Run: headless pygame with SDL's dummy video driver; simulated clock (each Clock.tick advances the game by its frame time, no real sleeping); random seed 0; keys injected as events and as key.get_pressed() state; no mouse input; restart key C tapped at the start of phases 3 and 4.
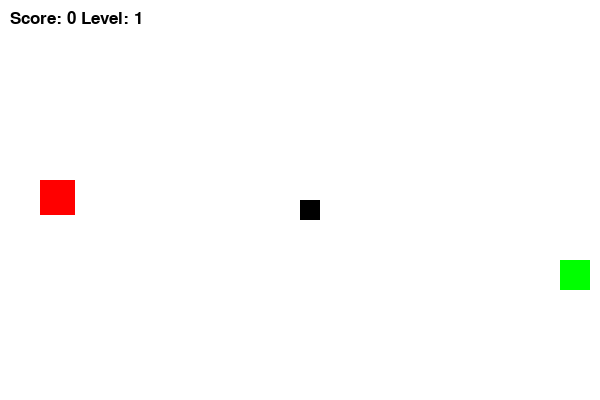
Frame 1 of 4 · flips 1–60 · no input
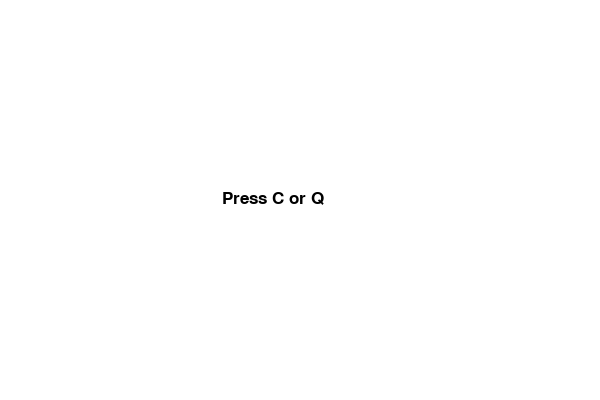
Frame 2 of 4 · flips 61–180 · tapped SPACE, RETURN · held RIGHT (→), D
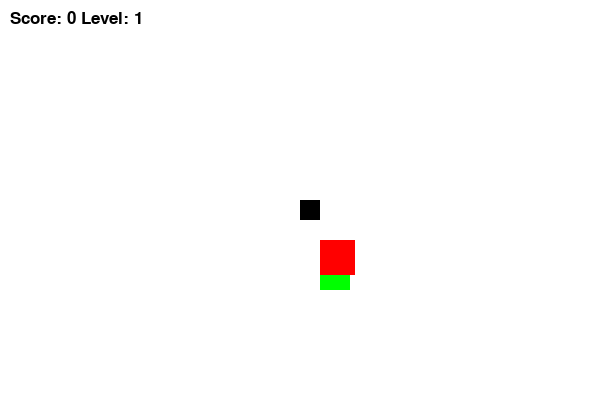
Frame 3 of 4 · flips 181–300 · tapped C · held DOWN (↓), S
Frame 4 of 4 · flips 301–420 · tapped C · held LEFT (←), A, UP (↑), W · screen same as frame 2, image omitted

The pygame program that drew these frames:

import pygame
import random
import time

pygame.init()

# Размеры экрана и блока
WIDTH, HEIGHT = 600, 400
BLOCK_SIZE = 20
# Цвета
WHITE, BLACK, GREEN, RED = (255, 255, 255), (0, 0, 0), (0, 255, 0), (255, 0, 0)
# Настройки экрана
screen = pygame.display.set_mode((WIDTH, HEIGHT))
pygame.display.set_caption("Snake")
font = pygame.font.SysFont("Arial", 25)

clock = pygame.time.Clock()
snake_speed = 10  # Начальная скорость змеи

def display_text(text, color, x, y):
    screen.blit(font.render(text, True, color), (x, y))
# Функция для генерации случайного положения еды
def generate_food(timer_based=True):
    return {
        "x": random.randrange(1, WIDTH // BLOCK_SIZE) * BLOCK_SIZE,
        "y": random.randrange(1, HEIGHT // BLOCK_SIZE) * BLOCK_SIZE,
        "weight": random.choice([1, 2, 3]),  # Вес еды
        "spawn_time": time.time(),
        "timer_based": timer_based
    }

def gameLoop():
    global snake_speed 
    game_over, game_close = False, False

    x1, y1 = WIDTH // 2, HEIGHT // 2
    x1_change, y1_change = 0, 0
    snake_List = []
    Length_of_snake = 1

    food_timer = generate_food(True)
    food_permanent = generate_food(False)
    food_lifetime = 5
    score, level = 0, 1

    level_threshold = 30  # Порог для повышения уровня
    last_level_up_score = 0  # Следим за последним достижением уровня

    while not game_over:
        while game_close:
            screen.fill(WHITE)
            display_text("Press C or Q", BLACK, WIDTH // 2.7, HEIGHT // 2.1)
            pygame.display.update()

            for event in pygame.event.get():
                if event.type == pygame.KEYDOWN:
                    if event.key == pygame.K_q:
                        game_over = True
                        game_close = False
                    elif event.key == pygame.K_c:
                        gameLoop()

        for event in pygame.event.get():
            if event.type == pygame.QUIT:
                game_over = True
            elif event.type == pygame.KEYDOWN:
                if event.key == pygame.K_LEFT and x1_change == 0:
                    x1_change, y1_change = -BLOCK_SIZE, 0
                elif event.key == pygame.K_RIGHT and x1_change == 0:
                    x1_change, y1_change = BLOCK_SIZE, 0
                elif event.key == pygame.K_UP and y1_change == 0:
                    x1_change, y1_change = 0, -BLOCK_SIZE
                elif event.key == pygame.K_DOWN and y1_change == 0:
                    x1_change, y1_change = 0, BLOCK_SIZE

        if x1 >= WIDTH or x1 < 0 or y1 >= HEIGHT or y1 < 0:
            game_close = True

        x1 += x1_change
        y1 += y1_change
        screen.fill(WHITE)

        if food_timer["timer_based"] and time.time() - food_timer["spawn_time"] > food_lifetime:
            food_timer = generate_food(True)

        # Рисуем еду с размерами в зависимости от ее веса
        food_timer_size = BLOCK_SIZE + food_timer["weight"] * 5
        pygame.draw.rect(screen, GREEN, [food_timer["x"], food_timer["y"], food_timer_size, food_timer_size])

        food_permanent_size = BLOCK_SIZE + food_permanent["weight"] * 5
        pygame.draw.rect(screen, RED, [food_permanent["x"], food_permanent["y"], food_permanent_size, food_permanent_size])

        snake_Head = [x1, y1]
        snake_List.append(snake_Head)

        if len(snake_List) > Length_of_snake:
            del snake_List[0]

        for block in snake_List[:-1]:
            if block == snake_Head:
                game_close = True

        for x in snake_List:
            pygame.draw.rect(screen, BLACK, [x[0], x[1], BLOCK_SIZE, BLOCK_SIZE])

        if x1 == food_timer["x"] and y1 == food_timer["y"]:
            food_timer = generate_food(True)
            Length_of_snake += food_timer["weight"]
            score += 10 * food_timer["weight"]

        if x1 == food_permanent["x"] and y1 == food_permanent["y"]:
            food_permanent = generate_food(False)
            Length_of_snake += food_permanent["weight"]
            score += 10 * food_permanent["weight"]

        if score >= last_level_up_score + level_threshold:
            level += 1
            last_level_up_score = score
            snake_speed += 1 
            
        display_text(f"Score: {score} Level: {level}", BLACK, 10, 10)

        pygame.display.update()
        clock.tick(snake_speed)

    pygame.quit()

gameLoop()
